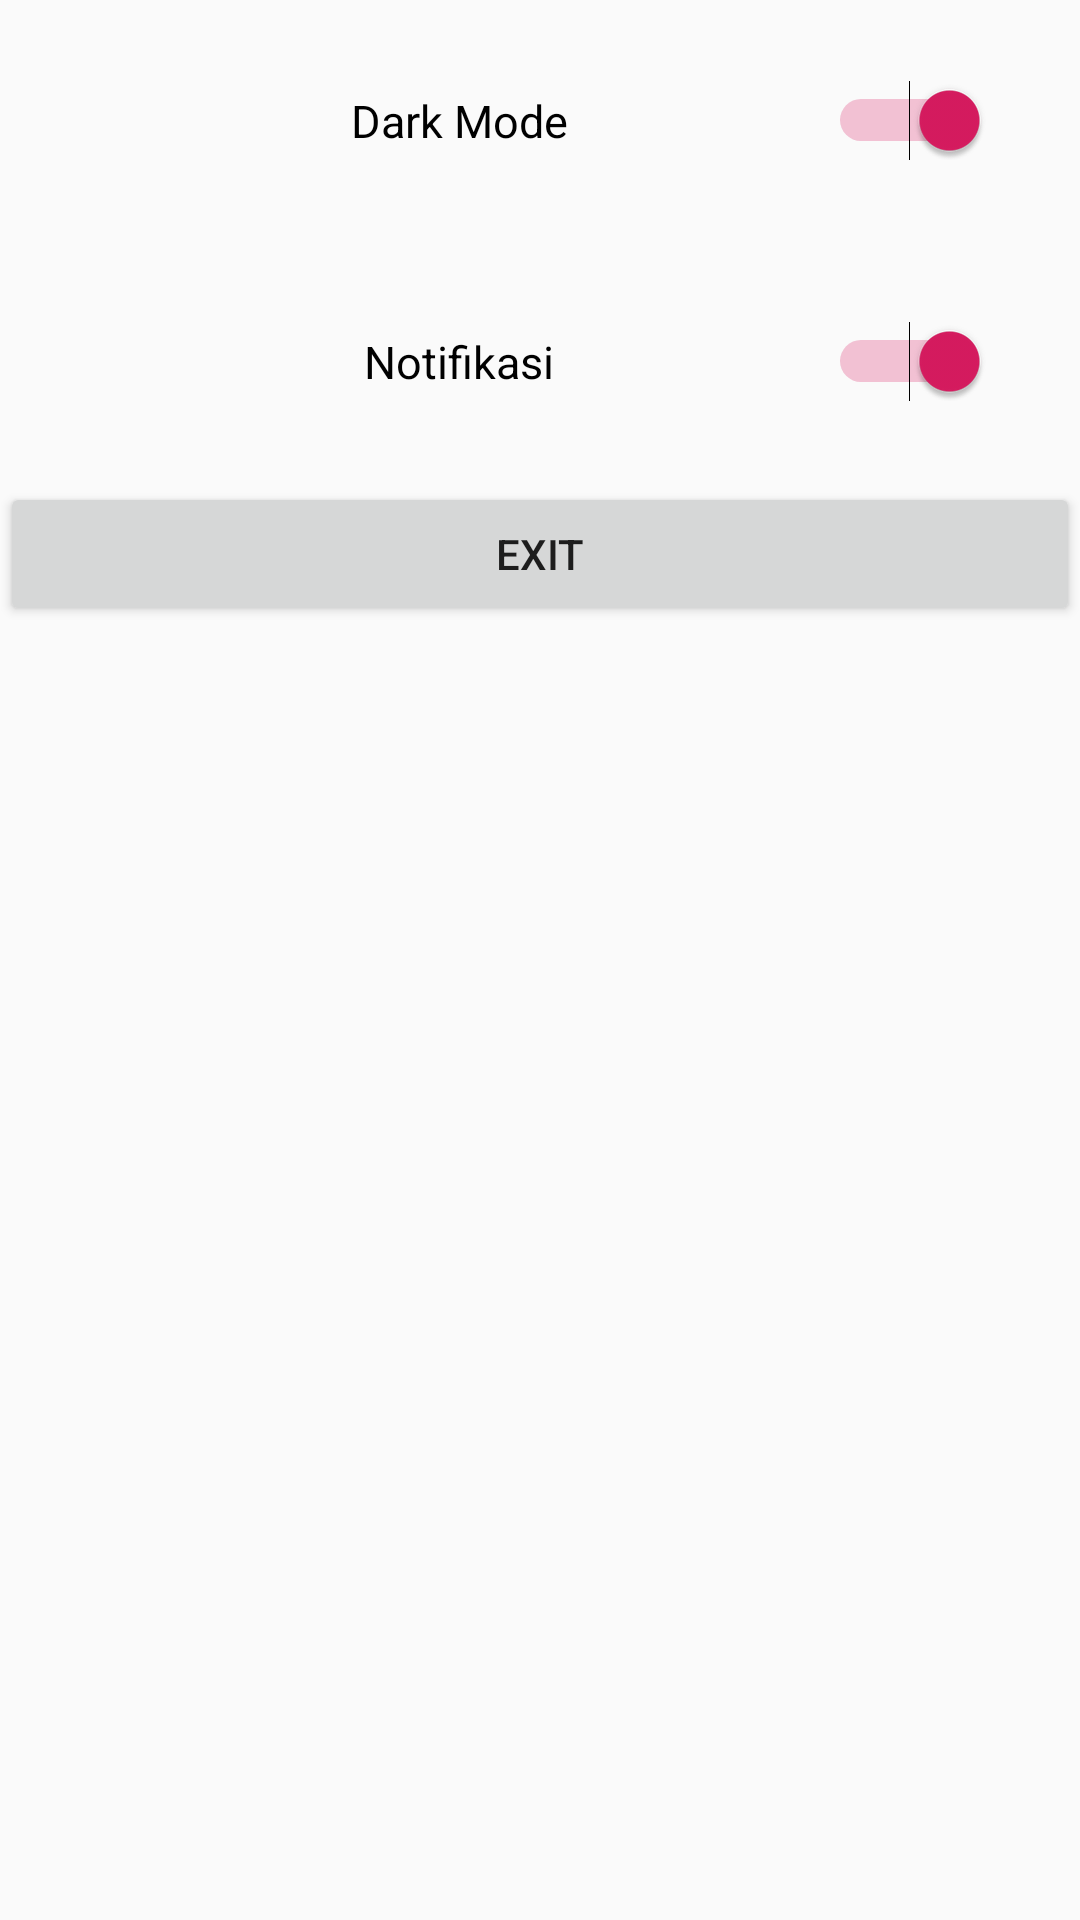

Produce the Android XML layout that renders to this screen, including the resource entries it uses.
<!-- AndroidManifest.xml: application theme AppTheme -->
<!-- res/layout/activity_setting.xml -->
<?xml version="1.0" encoding="utf-8"?>
<LinearLayout
    xmlns:android="http://schemas.android.com/apk/res/android"
    xmlns:app="http://schemas.android.com/apk/res-auto"
    xmlns:tools="http://schemas.android.com/tools"
    android:orientation="vertical"
    android:layout_width="match_parent"
    android:layout_height="match_parent"
    android:layout_margin="10dp"
    tools:context=".activites.Setting">

    <Switch
        android:id="@+id/darkMode"
        android:layout_width="match_parent"
        android:layout_height="wrap_content"
        android:checked="true"
        android:text="Dark Mode"
        android:layout_centerHorizontal="true"
        android:textOn="On"
        android:textOff="Off"
        android:gravity="center"
        android:textSize="15sp"
        android:padding="30dp"/>

    <Switch
        android:id="@+id/notification"
        android:layout_width="match_parent"
        android:layout_height="wrap_content"
        android:checked="true"
        android:text="Notifikasi"
        android:layout_centerHorizontal="true"
        android:textOn="On"
        android:textOff="Off"
        android:gravity="center"
        android:textSize="15sp"
        android:padding="30dp"/>

    <Button
        android:id="@+id/button_exit"
        android:text="exit"
        android:layout_width="match_parent"
        android:layout_height="wrap_content"
        android:onClick="handleExit"
        android:textColor="@color/blackColor"/>

</LinearLayout>
<!-- resources referenced by this layout -->
<resources>
  <color name="blackColor">#1d1d1d</color>
  <style name="AppTheme" parent="Theme.AppCompat.Light.DarkActionBar">
          
          <item name="colorPrimary">@color/colorPrimary</item>
          <item name="colorAccent">@color/colorAccent</item>
          <item name="android:textColorPrimary">@android:color/white</item>
          <item name="windowActionBar">false</item>
          <item name="windowNoTitle">true</item>
      </style>
  <color name="colorPrimary">#008577</color>
  <color name="colorAccent">#D81B60</color>
</resources>
